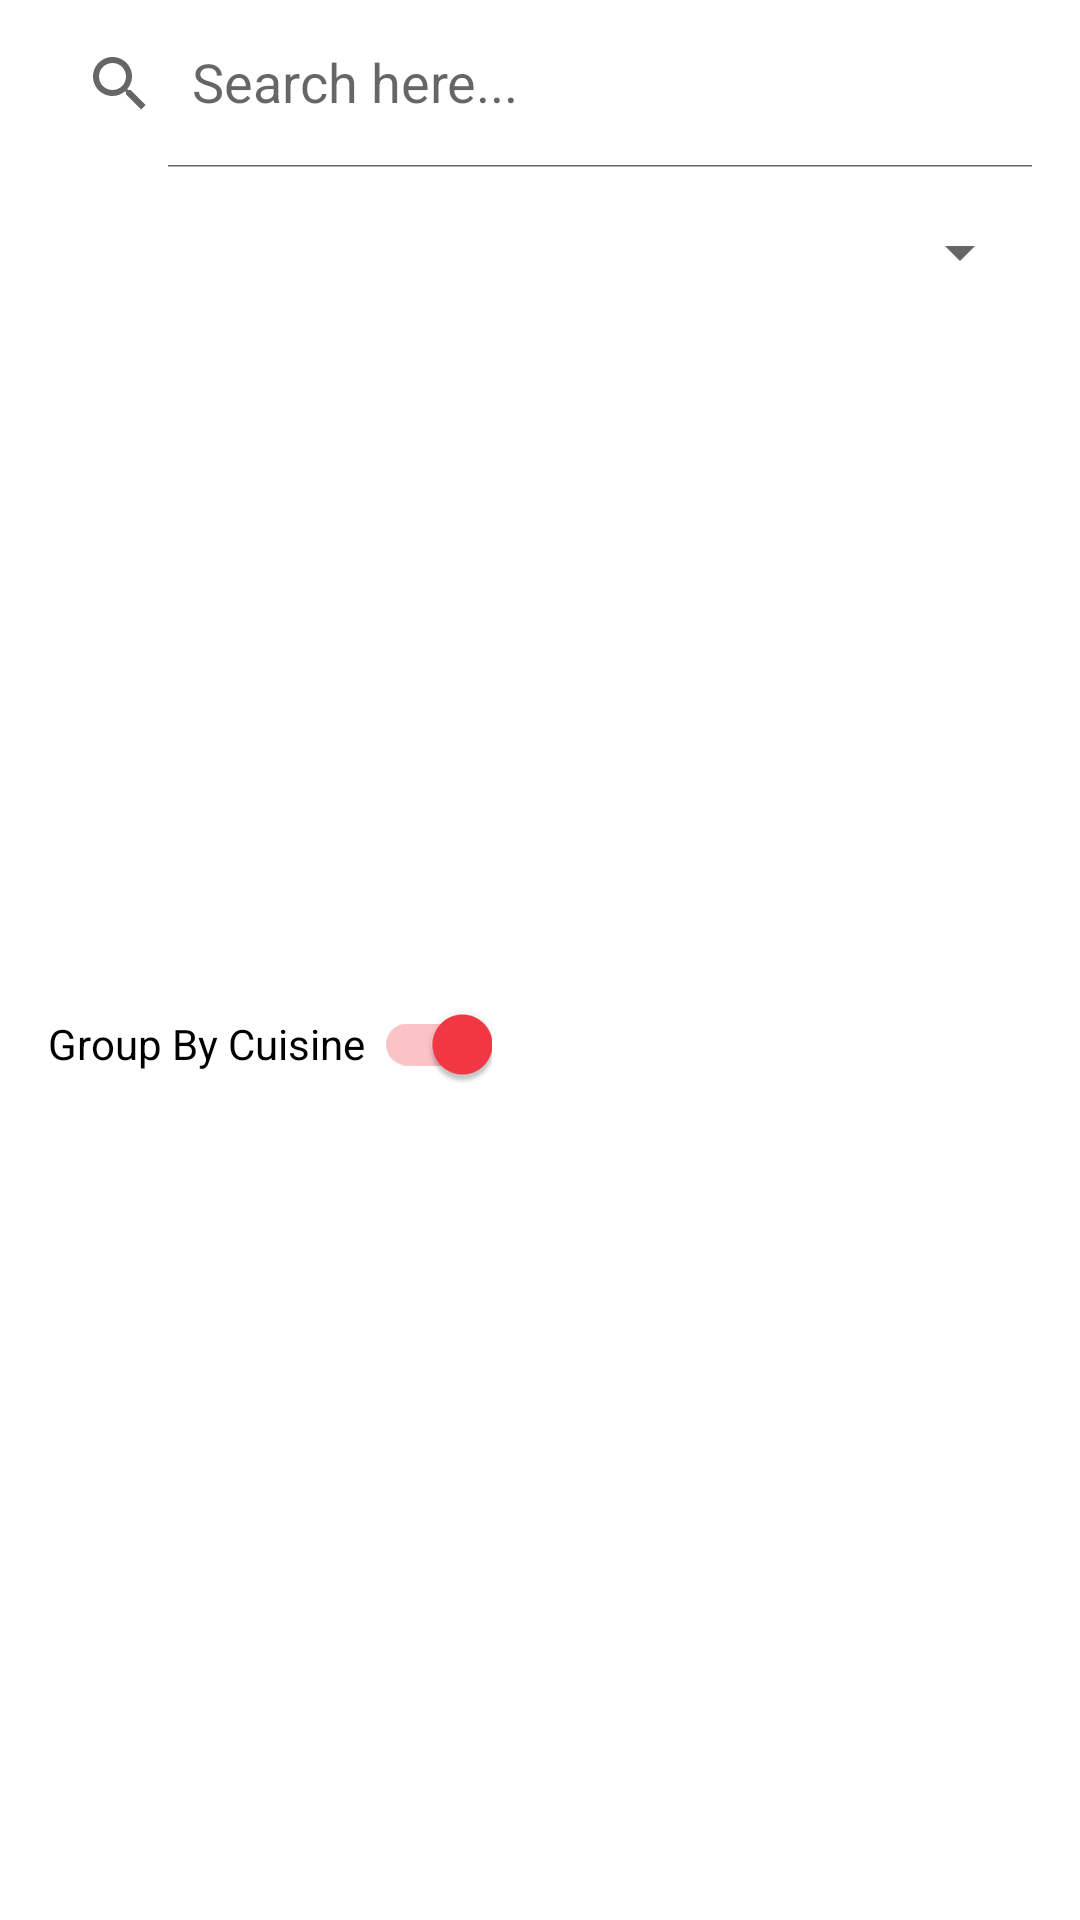

The Android layout XML behind this screen, and the referenced resources:
<!-- AndroidManifest.xml: application theme AppTheme -->
<!-- res/layout/search_bar_list_card.xml -->
<?xml version="1.0" encoding="utf-8"?>
<android.support.constraint.ConstraintLayout xmlns:android="http://schemas.android.com/apk/res/android"
    xmlns:app="http://schemas.android.com/apk/res-auto"
    android:layout_width="match_parent"
    android:layout_height="wrap_content"
    android:background="@color/color_ffffff">


    <android.support.v7.widget.SearchView
        android:id="@+id/searchView"
        android:layout_width="@dimen/dimen_0"
        android:layout_height="@dimen/dimen_56"
        android:layout_marginStart="@dimen/dimen_8"
        android:layout_marginLeft="@dimen/dimen_8"
        android:layout_marginEnd="@dimen/dimen_8"
        app:iconifiedByDefault="false"
        app:layout_constraintEnd_toEndOf="parent"
        app:layout_constraintStart_toStartOf="parent"
        app:layout_constraintTop_toTopOf="parent"
        app:queryHint="Search here..." />

    <android.support.v7.widget.SwitchCompat
        android:id="@+id/groupByBtn"
        android:layout_width="@dimen/dimen_0"
        android:layout_height="@dimen/dimen_56"
        android:layout_marginStart="@dimen/dimen_16"
        android:layout_marginEnd="@dimen/dimen_16"
        android:checked="true"
        android:text="Group By Cuisine"
        app:layout_constraintBottom_toBottomOf="parent"
        app:layout_constraintEnd_toStartOf="@id/sortBySpinner"
        app:layout_constraintStart_toStartOf="parent"
        app:layout_constraintTop_toBottomOf="@id/searchView" />

    <android.support.v7.widget.AppCompatSpinner
        android:id="@+id/sortBySpinner"
        android:layout_width="@dimen/dimen_0"
        android:layout_height="@dimen/dimen_56"
        android:layout_marginStart="@dimen/dimen_16"
        android:layout_marginEnd="@dimen/dimen_16"
        app:layout_constraintEnd_toEndOf="parent"
        app:layout_constraintStart_toEndOf="@id/groupByBtn"
        app:layout_constraintTop_toBottomOf="@id/searchView" />

</android.support.constraint.ConstraintLayout>
<!-- resources referenced by this layout -->
<resources>
  <color name="color_ffffff">#ffffff</color>
  <dimen name="dimen_0">0dp</dimen>
  <dimen name="dimen_16">16dp</dimen>
  <dimen name="dimen_56">56dp</dimen>
  <dimen name="dimen_8">8dp</dimen>
  <style name="AppTheme" parent="Theme.AppCompat.Light.NoActionBar">
          
          <item name="colorPrimary">@color/colorPrimary</item>
          <item name="colorPrimaryDark">@color/colorPrimaryDark</item>
          <item name="colorAccent">@color/colorAccent</item>
      </style>
  <color name="colorPrimary">#A71D31</color>
  <color name="colorPrimaryDark">#3F0D12</color>
  <color name="colorAccent">#F53844</color>
</resources>
